Run: headless pygame with SDL's dummy video driver; simulated clock (each Clock.tick advances the game by its frame time, no real sleeping); random seed 0; keys injected as events and as key.get_pressed() state; mouse plan: one left click at the window centre at the start of phase 2, then a move to the lower-right quarter at the start of phase 3.
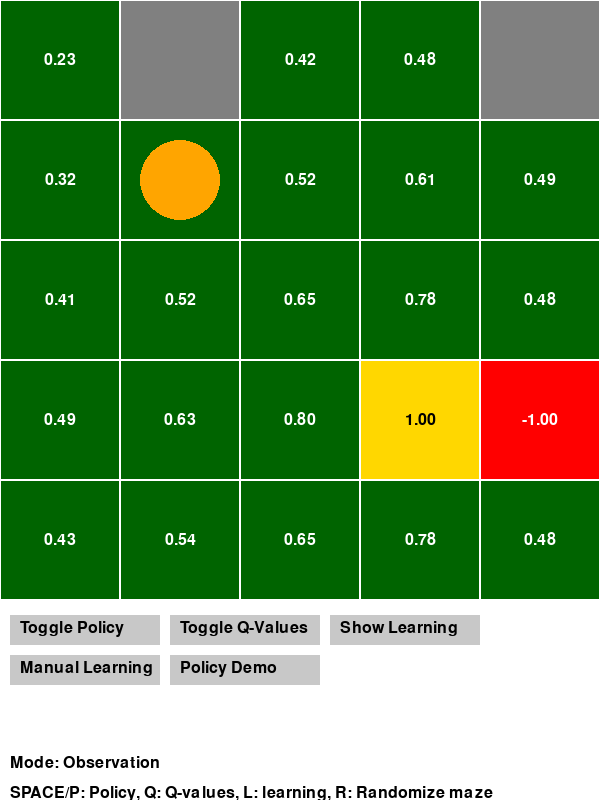
Frame 1 of 4 · flips 1–60 · no input
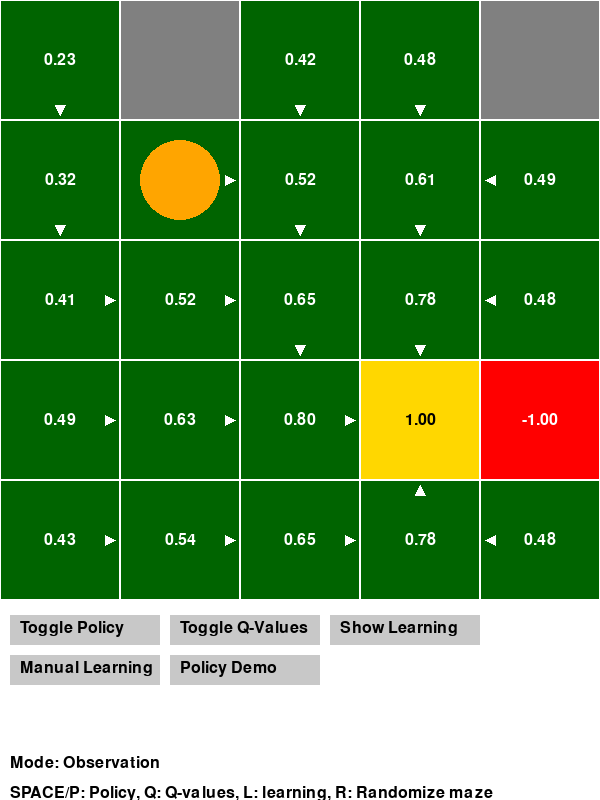
Frame 2 of 4 · flips 61–180 · clicked the window centre · tapped SPACE, RETURN · held RIGHT (→), D
Frame 3 of 4 · flips 181–300 · moved the mouse to the lower-right quarter · held DOWN (↓), S · screen unchanged from frame 2, image omitted
Frame 4 of 4 · flips 301–420 · held LEFT (←), A, UP (↑), W · screen unchanged from frame 3, image omitted

The pygame program that drew these frames:

import pygame
import sys
import random
import math


# Initialize Pygame
pygame.init()

# Colors
WHITE = (255, 255, 255)
BLACK = (0, 0, 0)
RED = (255, 0, 0)
DARK_GREEN = (0, 100, 0)  # Darker green color
BLUE = (0, 0, 255)
GRAY = (128, 128, 128)
LIGHT_GRAY = (200, 200, 200)
GOLD = (255, 215, 0)  # Gold color for the treasure

# Font
FONT = pygame.font.Font(None, 24)

class MDP:
    def __init__(self, states, actions, transition_probs, rewards, discount, treasure, trap):
        self.states = states
        self.actions = actions
        self.transition_probs = transition_probs
        self.rewards = rewards
        self.discount = discount
        self.treasure = treasure
        self.trap = trap

def value_iteration(mdp, epsilon=0.001):
    V = {s: 0 for s in mdp.states}
    iterations = []
    
    while True:
        delta = 0
        Q = {s: {a: 0 for a in mdp.actions} for s in mdp.states}
        for s in mdp.states:
            if s == mdp.treasure:
                V[s] = 1.0
                Q[s] = {a: 1.0 for a in mdp.actions}
            elif s == mdp.trap:
                V[s] = -1.0
                Q[s] = {a: -1.0 for a in mdp.actions}
            else:
                v = V[s]
                for a in mdp.actions:
                    Q[s][a] = sum(mdp.transition_probs[s][a][s1] * (mdp.rewards[s][a] + mdp.discount * V[s1])
                                  for s1 in mdp.states)
                V[s] = max(Q[s].values())
                delta = max(delta, abs(v - V[s]))
        
        iterations.append((V.copy(), Q.copy()))
        if delta < epsilon:
            break
    
    policy = {s: max(Q[s], key=Q[s].get) for s in mdp.states}
    return V, Q, policy, iterations

def create_treasure_trap_mdp(grid_size, start, treasure, trap, obstacles):
    states = [(i, j) for i in range(grid_size) for j in range(grid_size)]
    actions = ["up", "down", "left", "right"]
    
    transition_probs = {s: {a: {s1: 0.0 for s1 in states} for a in actions} for s in states}
    rewards = {s: {a: -0.04 for a in actions} for s in states}
    
    p_intended = 0.8
    p_perpendicular = 0.1
    
    for i in range(grid_size):
        for j in range(grid_size):
            s = (i, j)
            for a in actions:
                if s == treasure:
                    transition_probs[s][a][s] = 1.0
                    rewards[s][a] = 1.0
                elif s == trap:
                    transition_probs[s][a][s] = 1.0
                    rewards[s][a] = -1.0
                elif s in obstacles:
                    transition_probs[s][a][s] = 1.0
                    rewards[s][a] = -0.1
                else:
                    for a_actual in actions:
                        if a == a_actual:
                            p = p_intended
                        elif (a in ["up", "down"] and a_actual in ["left", "right"]) or \
                             (a in ["left", "right"] and a_actual in ["up", "down"]):
                            p = p_perpendicular
                        else:
                            p = 0
                        
                        if a_actual == "up":
                            s1 = (max(i-1, 0), j)
                        elif a_actual == "down":
                            s1 = (min(i+1, grid_size-1), j)
                        elif a_actual == "left":
                            s1 = (i, max(j-1, 0))
                        elif a_actual == "right":
                            s1 = (i, min(j+1, grid_size-1))
                        
                        if s1 in obstacles:
                            s1 = s
                        
                        transition_probs[s][a][s1] += p
    
    return MDP(states, actions, transition_probs, rewards, discount=0.9, treasure=treasure, trap=trap)

def draw_fire_pit(screen, rect):
    pygame.draw.rect(screen, RED, rect)
    flame_height = rect.height // 2
    flame_width = rect.width // 4
    for i in range(4):
        points = [
            (rect.left + i * flame_width, rect.bottom),
            (rect.left + (i + 0.5) * flame_width, rect.bottom - flame_height),
            (rect.left + (i + 1) * flame_width, rect.bottom)
        ]
        pygame.draw.polygon(screen, (255, 165, 0), points)  # Orange flames

def draw_start_symbol(screen, rect):
    pygame.draw.rect(screen, GREEN, rect)
    pygame.draw.polygon(screen, WHITE, [
        (rect.centerx, rect.top + rect.height * 0.2),
        (rect.centerx - rect.width * 0.3, rect.bottom - rect.height * 0.2),
        (rect.centerx + rect.width * 0.3, rect.bottom - rect.height * 0.2)
    ])


def draw_triangle(surface, color, points):
    pygame.draw.polygon(surface, color, points)
    pygame.draw.lines(surface, WHITE, True, points, 1)


def draw_cell(surface, rect, state_value, q_values, show_q_values):
    pygame.draw.rect(surface, DARK_GREEN, rect)
    pygame.draw.rect(surface, WHITE, rect, 1)

    # Draw state value
    value_text = FONT.render(f"{state_value:.2f}", True, WHITE)
    surface.blit(value_text, (rect.centerx - value_text.get_width() // 2, rect.centery - value_text.get_height() // 2))

    if show_q_values:
        # Draw Q-values in triangles
        triangle_points = [
            [(rect.left, rect.top), (rect.right, rect.top), (rect.centerx, rect.centery)],  # Up
            [(rect.right, rect.top), (rect.right, rect.bottom), (rect.centerx, rect.centery)],  # Right
            [(rect.left, rect.bottom), (rect.right, rect.bottom), (rect.centerx, rect.centery)],  # Down
            [(rect.left, rect.top), (rect.left, rect.bottom), (rect.centerx, rect.centery)]  # Left
        ]
        
        for i, direction in enumerate(['up', 'right', 'down', 'left']):
            q_value = q_values[direction]
            color = RED if q_value < 0 else DARK_GREEN
            draw_triangle(surface, color, triangle_points[i])
            q_text = FONT.render(f"{q_value:.2f}", True, WHITE)
            
            # Calculate text position
            if direction == 'up':
                text_pos = (rect.centerx - q_text.get_width() // 2, rect.top + 5)
            elif direction == 'right':
                text_pos = (rect.right - q_text.get_width() - 5, rect.centery - q_text.get_height() // 2)
            elif direction == 'down':
                text_pos = (rect.centerx - q_text.get_width() // 2, rect.bottom - q_text.get_height() - 5)
            else:  # left
                text_pos = (rect.left + 5, rect.centery - q_text.get_height() // 2)
            
            surface.blit(q_text, text_pos)


def draw_treasure_trap_hunt(screen, grid_size, cell_size, start, treasure, trap, obstacles, V, Q, policy, show_policy, show_q_values, walker_pos=None):
    for i in range(grid_size):
        for j in range(grid_size):
            rect = pygame.Rect(j * cell_size, i * cell_size, cell_size, cell_size)
            
            if (i, j) in obstacles:
                pygame.draw.rect(screen, GRAY, rect)
            elif (i, j) == trap:
                pygame.draw.rect(screen, RED, rect)
                value_text = FONT.render(f"{V[(i, j)]:.2f}", True, WHITE)
                screen.blit(value_text, (rect.centerx - value_text.get_width() // 2, rect.centery - value_text.get_height() // 2))
            elif (i, j) == treasure:
                pygame.draw.rect(screen, GOLD, rect)
                value_text = FONT.render(f"{V[(i, j)]:.2f}", True, BLACK)
                screen.blit(value_text, (rect.centerx - value_text.get_width() // 2, rect.centery - value_text.get_height() // 2))
            else:
                draw_cell(screen, rect, V[(i, j)], Q[(i, j)], show_q_values)
            
            # Draw border for all cells, including treasure and trap
            pygame.draw.rect(screen, WHITE, rect, 1)
            
            if (i, j) == start:
                pygame.draw.circle(screen, BLUE, rect.center, cell_size // 4)
            
            if show_policy and policy and (i, j) in policy and (i, j) not in obstacles and (i, j) != treasure and (i, j) != trap:
                arrow_points = {
                    'up': [(rect.centerx, rect.top + 5), (rect.centerx - 5, rect.top + 15), (rect.centerx + 5, rect.top + 15)],
                    'down': [(rect.centerx, rect.bottom - 5), (rect.centerx - 5, rect.bottom - 15), (rect.centerx + 5, rect.bottom - 15)],
                    'left': [(rect.left + 5, rect.centery), (rect.left + 15, rect.centery - 5), (rect.left + 15, rect.centery + 5)],
                    'right': [(rect.right - 5, rect.centery), (rect.right - 15, rect.centery - 5), (rect.right - 15, rect.centery + 5)]
                }
                pygame.draw.polygon(screen, WHITE, arrow_points[policy[(i, j)]])
            
            # Draw walker
            if walker_pos and (i, j) == walker_pos:
                pygame.draw.circle(screen, (255, 165, 0), rect.center, cell_size // 3)  # Orange circle for walker


def update_values(state, action, next_state, reward, V, Q, discount, learning_rate):
    # Q-learning update
    Q[state][action] = (1 - learning_rate) * Q[state][action] + \
                       learning_rate * (reward + discount * max(Q[next_state].values()))
    
    # Update V based on max Q-value
    V[state] = max(Q[state].values())


def follow_policy(state, policy, mdp):
    action = policy[state]
    next_states = list(mdp.transition_probs[state][action].keys())
    probabilities = list(mdp.transition_probs[state][action].values())
    next_state = random.choices(next_states, weights=probabilities, k=1)[0]
    return next_state


def generate_random_positions(grid_size, num_obstacles):
    treasure_x = random.randint(grid_size // 2, grid_size - 1)
    treasure_y = random.randint(grid_size // 2, grid_size - 1)
    treasure = (treasure_x, treasure_y)

    directions = [(0, 1), (1, 0), (0, -1), (-1, 0)]
    valid_traps = [(treasure_x + dx, treasure_y + dy) for dx, dy in directions 
                   if 0 <= treasure_x + dx < grid_size and 0 <= treasure_y + dy < grid_size]
    trap = random.choice(valid_traps)

    while True:
        start = (random.randint(0, grid_size // 2 - 1), random.randint(0, grid_size // 2 - 1))
        if (abs(start[0] - treasure[0]) + abs(start[1] - treasure[1])) > grid_size // 2:
            break

    all_positions = set((i, j) for i in range(grid_size) for j in range(grid_size))
    all_positions -= {start, treasure, trap}
    obstacles = random.sample(list(all_positions), min(num_obstacles, len(all_positions)))

    return start, treasure, trap, obstacles

def main():
    grid_size = 5
    cell_size = 120
    screen_size = grid_size * cell_size
    screen = pygame.display.set_mode((screen_size, screen_size + 200))  # Increased height further
    pygame.display.set_caption("Treasure and Trap MDP Visualization")

    num_obstacles = 2
    start, treasure, trap, obstacles = generate_random_positions(grid_size, num_obstacles)

    mdp = create_treasure_trap_mdp(grid_size, start, treasure, trap, obstacles)

    V, Q, policy, iterations = value_iteration(mdp)

    running = True
    show_policy = False
    show_q_values = False
    show_learning_process = False
    manual_learning_mode = False
    policy_demo_mode = False
    walker_pos = start

    learning_rate = 0.1
    discount = 0.9

    # Create buttons
    button_height = 30
    button_spacing = 10
    button_y1 = screen_size + 15
    button_y2 = button_y1 + button_height + button_spacing

    policy_button_rect = pygame.Rect(10, button_y1, 150, button_height)
    q_value_button_rect = pygame.Rect(170, button_y1, 150, button_height)
    learning_button_rect = pygame.Rect(330, button_y1, 150, button_height)
    manual_learning_button_rect = pygame.Rect(10, button_y2, 150, button_height)
    policy_demo_button_rect = pygame.Rect(170, button_y2, 150, button_height)
    
    button_color = LIGHT_GRAY
    policy_button_text = FONT.render("Toggle Policy", True, BLACK)
    q_value_button_text = FONT.render("Toggle Q-Values", True, BLACK)
    learning_button_text = FONT.render("Show Learning", True, BLACK)
    manual_learning_text = FONT.render("Manual Learning", True, BLACK)
    policy_demo_text = FONT.render("Policy Demo", True, BLACK)

    episode_count = 0
    max_episodes = 1000
    demo_step_delay = 500  # milliseconds

    clock = pygame.time.Clock()

    terminal_state_message = ""

    while running:
        for event in pygame.event.get():
            if event.type == pygame.QUIT:
                running = False
            if event.type == pygame.MOUSEBUTTONDOWN:
                if policy_button_rect.collidepoint(event.pos):
                    show_policy = not show_policy
                elif q_value_button_rect.collidepoint(event.pos):
                    show_q_values = not show_q_values
                elif learning_button_rect.collidepoint(event.pos):
                    show_learning_process = not show_learning_process
                    current_iteration = 0
                elif manual_learning_button_rect.collidepoint(event.pos):
                    manual_learning_mode = not manual_learning_mode
                    policy_demo_mode = False
                    if manual_learning_mode:
                        V = {s: 0 for s in mdp.states}
                        Q = {s: {a: 0 for a in mdp.actions} for s in mdp.states}
                        V[treasure] = 1.0
                        V[trap] = -1.0
                        for a in mdp.actions:
                            Q[treasure][a] = 1.0
                            Q[trap][a] = -1.0
                        walker_pos = start
                        episode_count = 0
                elif policy_demo_button_rect.collidepoint(event.pos):
                    policy_demo_mode = not policy_demo_mode
                    manual_learning_mode = False
                    if policy_demo_mode:
                        walker_pos = random.choice([s for s in mdp.states if s not in obstacles and s != treasure and s != trap])
            # ... [Keep the keyboard event handling] ...
            if event.type == pygame.KEYDOWN:
                if event.key == pygame.K_SPACE:
                    show_policy = not show_policy
                elif event.key == pygame.K_q:
                    show_q_values = not show_q_values
                elif event.key == pygame.K_l:
                    show_learning_process = not show_learning_process
                    current_iteration = 0
                elif event.key == pygame.K_r:
                    start, treasure, trap, obstacles = generate_random_positions(grid_size, num_obstacles)
                    mdp = create_treasure_trap_mdp(grid_size, start, treasure, trap, obstacles)
                    V, Q, policy, iterations = value_iteration(mdp)
                    walker_pos = start
                    episode_count = 0
                elif manual_learning_mode and episode_count < max_episodes:
                    if event.key in [pygame.K_UP, pygame.K_DOWN, pygame.K_LEFT, pygame.K_RIGHT]:
                        if event.key == pygame.K_UP:
                            action = "up"
                        elif event.key == pygame.K_DOWN:
                            action = "down"
                        elif event.key == pygame.K_LEFT:
                            action = "left"
                        else:
                            action = "right"

                        next_states = list(mdp.transition_probs[walker_pos][action].keys())
                        probabilities = list(mdp.transition_probs[walker_pos][action].values())
                        next_state = random.choices(next_states, weights=probabilities, k=1)[0]
                        reward = mdp.rewards[walker_pos][action]
                        update_values(walker_pos, action, next_state, reward, V, Q, discount, learning_rate)
                        walker_pos = next_state

                        # Check if terminal state is reached
                        if walker_pos == treasure or walker_pos == trap:
                            episode_count += 1
                            walker_pos = start  # Reset to start position
                            print(f"Episode {episode_count} completed")

        screen.fill(WHITE)
        
        if show_learning_process and current_iteration < len(iterations):
            V_current, Q_current = iterations[current_iteration]
            draw_treasure_trap_hunt(screen, grid_size, cell_size, start, treasure, trap, obstacles, V_current, Q_current, policy, show_policy, show_q_values, walker_pos)
            current_iteration += 1
            if current_iteration == len(iterations):
                show_learning_process = False
            pygame.time.wait(200)  # Add a small delay between iterations
        else:
            draw_treasure_trap_hunt(screen, grid_size, cell_size, start, treasure, trap, obstacles, V, Q, policy, show_policy, show_q_values, walker_pos)

        if policy_demo_mode:
            if walker_pos not in [treasure, trap]:
                terminal_state_message = ""  # Clear the message at the start of movement
                pygame.time.wait(demo_step_delay)
                walker_pos = follow_policy(walker_pos, policy, mdp)
                if walker_pos == treasure:
                    terminal_state_message = "Reached the Treasure! Episode Ended."
                    pygame.time.wait(1000)  # Wait a second at the terminal state
                    walker_pos = random.choice(
                        [s for s in mdp.states if s not in obstacles and s != treasure and s != trap]
                    )
                elif walker_pos == trap:
                    terminal_state_message = "Fell into the Trap! Episode Ended."
                    pygame.time.wait(1000)  # Wait a second at the terminal state
                    walker_pos = random.choice(
                        [s for s in mdp.states if s not in obstacles and s != treasure and s != trap]
                    )
            else:
                # Agent is in terminal state; message remains displayed
                pass
        else:
            terminal_state_message = ""  # Clear the message when not in policy demo mode


        # Draw buttons
        pygame.draw.rect(screen, button_color, policy_button_rect)
        pygame.draw.rect(screen, button_color, q_value_button_rect)
        pygame.draw.rect(screen, button_color, learning_button_rect)
        pygame.draw.rect(screen, button_color, manual_learning_button_rect)
        pygame.draw.rect(screen, button_color, policy_demo_button_rect)
        screen.blit(policy_button_text, (policy_button_rect.x + 10, policy_button_rect.y + 5))
        screen.blit(q_value_button_text, (q_value_button_rect.x + 10, q_value_button_rect.y + 5))
        screen.blit(learning_button_text, (learning_button_rect.x + 10, learning_button_rect.y + 5))
        screen.blit(manual_learning_text, (manual_learning_button_rect.x + 10, manual_learning_button_rect.y + 5))
        screen.blit(policy_demo_text, (policy_demo_button_rect.x + 10, policy_demo_button_rect.y + 5))

        # Display text information
        text_y = button_y2 + button_height + button_spacing + 60  # Adjust text_y based on your layout
        if terminal_state_message:
            message_text = FONT.render(terminal_state_message, True, RED)
            screen.blit(message_text, (10, text_y))
            text_y += 30


        mode_text = FONT.render(f"Mode: {'Policy Demo' if policy_demo_mode else 'Manual Learning' if manual_learning_mode else 'Observation'}", True, BLACK)
        screen.blit(mode_text, (10, text_y))
        text_y += 30

        instructions = FONT.render("SPACE/P: Policy, Q: Q-values, L: learning, R: Randomize maze", True, BLACK)
        screen.blit(instructions, (10, text_y))
        instructions = FONT.render("Arrow keys: Manual move", True, BLACK)
        screen.blit(instructions, (10, text_y + 20))

        pygame.display.flip()
        clock.tick(30)  # Increased frame rate for smoother animation

    pygame.quit()


    print("\nKey Concepts:")
    print("- States: Each cell in the grid")
    print("- Actions: Up, Down, Left, Right")
    print("- Rewards: -0.04 for each move, -0.1 for obstacles, 1.0 for treasure, -1.0 for trap")
    print("- Discount factor: 0.9 (future rewards are slightly less valuable)")
    print("- Policy: The best action to take in each state")


if __name__ == "__main__":
    main()
